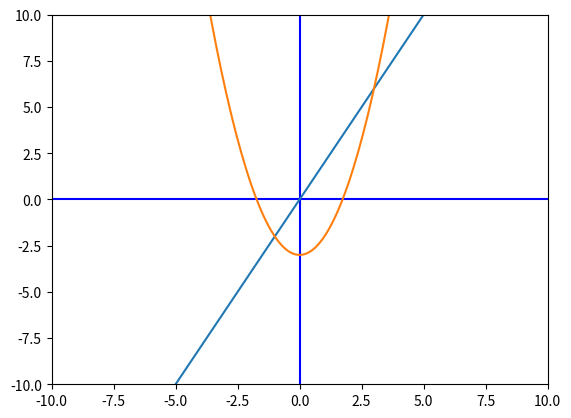

Here is the Python script that generated this plot:
# Problem using numpy

import matplotlib.pyplot as plt
import numpy as np

xmin = -10
xmax = 10
ymin = -10
ymax = 10

points = 10*(xmax-xmin)
x = np.linspace(xmin,xmax,points)

fig, ax = plt.subplots()
plt.axis([xmin,xmax,ymin,ymax])
plt.plot([xmin,xmax],[0,0],'b')
plt.plot([0,0],[ymin,ymax],'b')

y1 = 2*x
plt.plot(x,y1)


y2 = x**2 - 3
plt.plot(x,y2)

plt.show()


